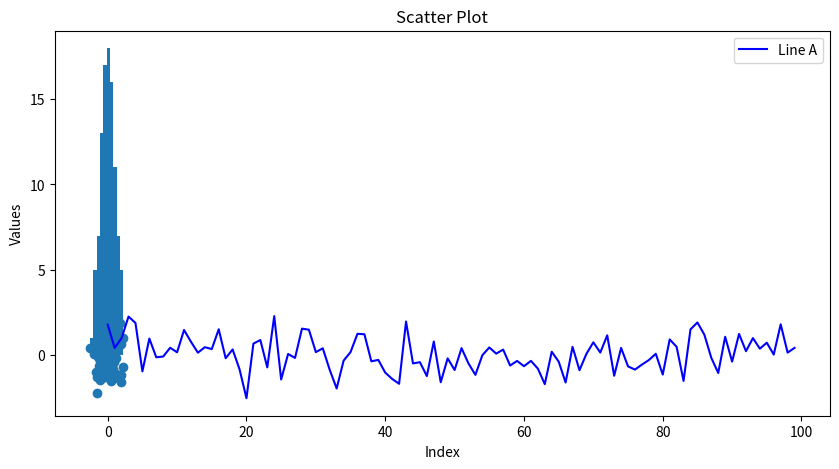

Source code (Python): (Note: this script raises an exception after producing the figure.)
import matplotlib.pyplot as plt
import numpy as np
import pandas as pd

np.random.seed(0)
data = pd.DataFrame({
    'A': np.random.randn(100),
    'B': np.random.randn(100),
    'C': np.random.rand(100),
    'Category': np.random.choice(['X', 'Y'], 100)
})

data.head()

plt.figure(figsize=(10, 5))
plt.plot(data['A'], label='Line A', color='blue')
plt.title('Line Plot')
plt.xlabel('Index')
plt.ylabel('Values')
plt.legend()
plt.show()

plt.scatter(data['A'], data['B'])
plt.title('Scatter Plot')
plt.show()

plt.hist(data['A'])
plt.show()

sns.boxplot(x='Category', y='A', data=data)
plt.title('Box Plot of A by Category')
plt.show()

corr_data = data.drop(columns='Category')
correlation_matrix = corr_data.corr()
sns.heatmap(correlation_matrix, annot=True, cmap='coolwarm')
plt.title('Heatmap of Correlation Matrix')
plt.show()

sns.pairplot(data, hue='Category')
plt.show()

